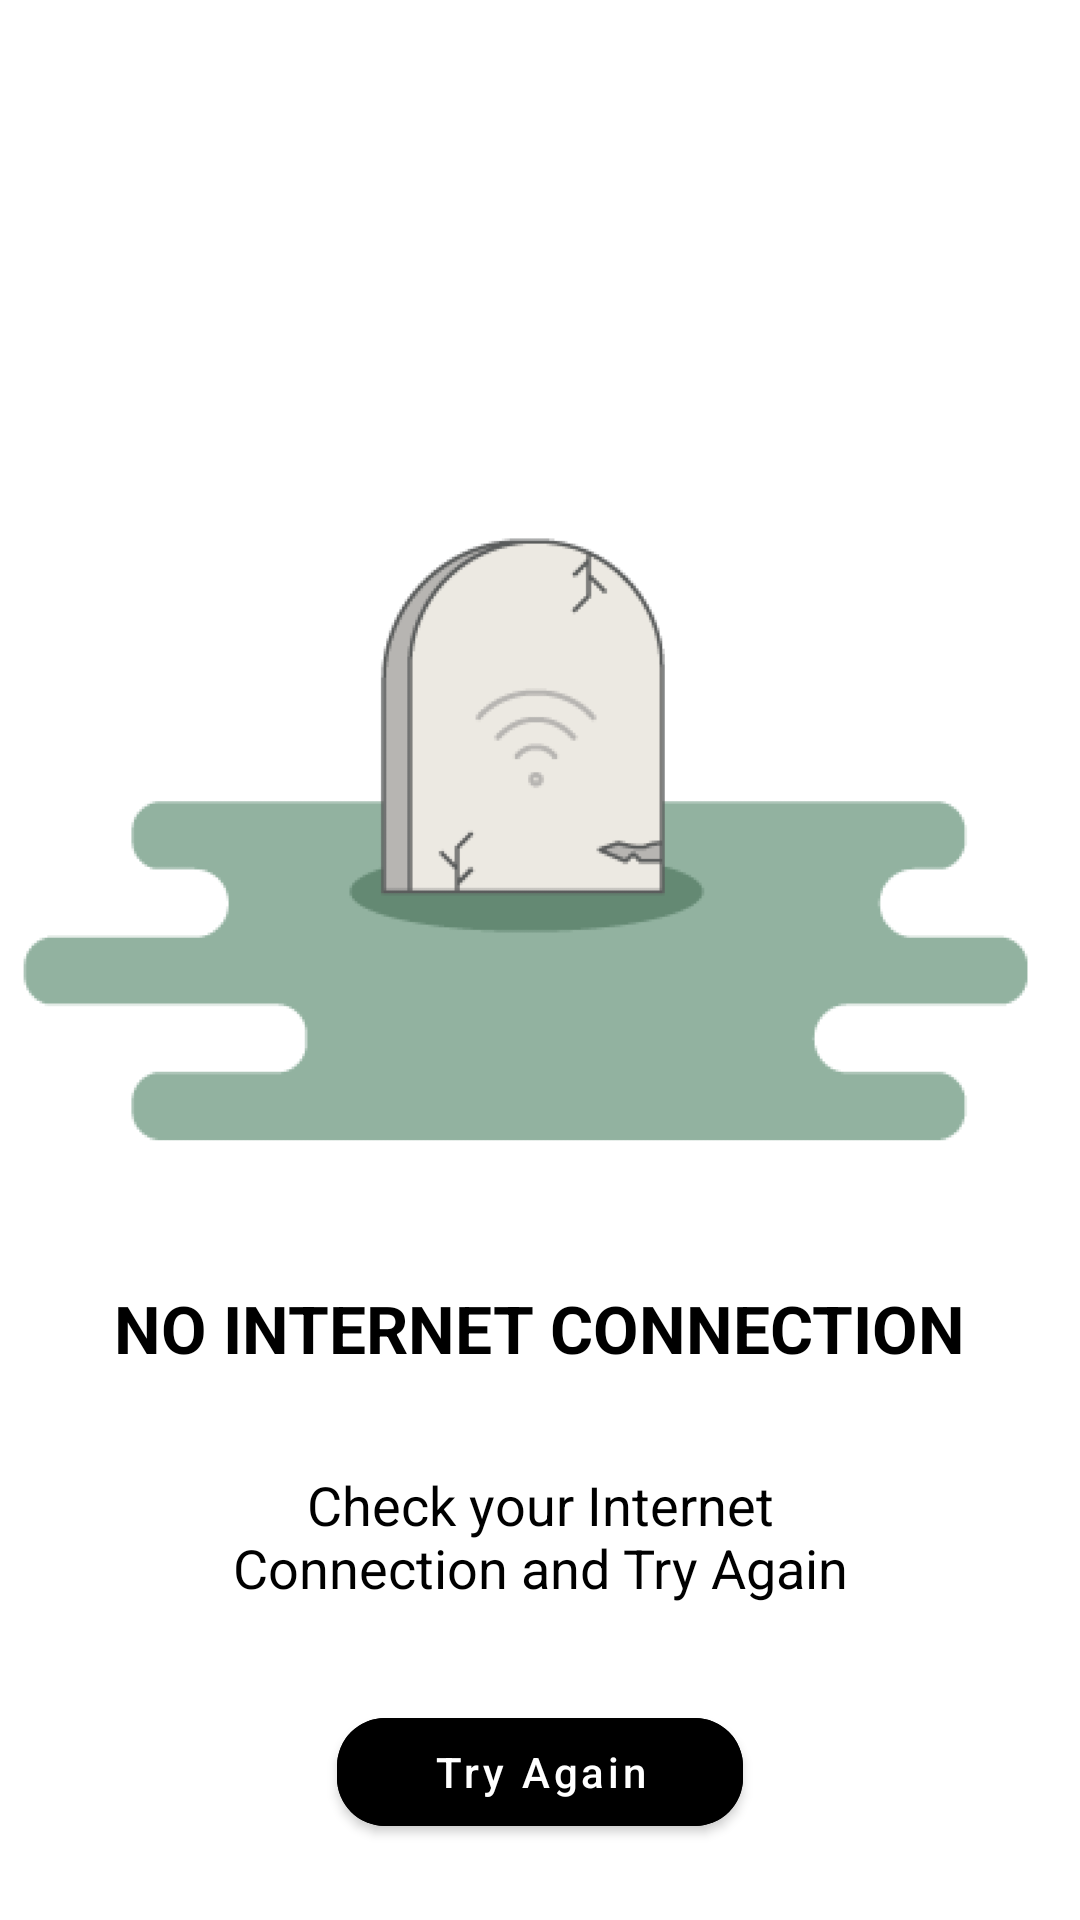

The Android layout XML behind this screen, and the referenced resources:
<!-- AndroidManifest.xml: application theme Theme.MyWebView -->
<!-- res/layout/activity_main.xml -->
<?xml version="1.0" encoding="utf-8"?>
<RelativeLayout xmlns:android="http://schemas.android.com/apk/res/android"
    xmlns:app="http://schemas.android.com/apk/res-auto"
    xmlns:tools="http://schemas.android.com/tools"
    android:layout_width="match_parent"
    android:layout_height="match_parent"
    tools:context=".MainActivity">


    <WebView
        android:id="@+id/WV"
        android:layout_width="match_parent"
        android:layout_height="match_parent"/>

    <RelativeLayout
        android:id="@+id/noInternetLayout"
        android:layout_width="match_parent"
        android:layout_height="match_parent"
        android:background="#FFFFFFFF">

        <ImageView
            android:id="@+id/no_internet_image"
            android:layout_width="wrap_content"
            android:layout_height="300dp"
            android:layout_marginTop="128dp"
            android:src="@drawable/no_internet" />

        <TextView
            android:id="@+id/no_internet_heading"
            android:layout_width="wrap_content"
            android:layout_height="wrap_content"
            android:layout_below="@id/no_internet_image"
            android:layout_centerHorizontal="true"
            android:textColor="#FF000000"
            android:text="No Internet Connection"
            android:textAllCaps="true"
            android:textAppearance="@style/TextAppearance.AppCompat.Large"
            android:textStyle="bold" />

        <TextView
            android:id="@+id/no_internet_text"
            android:layout_width="wrap_content"
            android:layout_height="wrap_content"
            android:layout_below="@id/no_internet_heading"
            android:layout_centerHorizontal="true"
            android:layout_marginHorizontal="64dp"
            android:layout_marginVertical="32dp"
            android:gravity="center"
            android:textColor="#FF000000"
            android:text="Check your Internet Connection and Try Again"
            android:textAppearance="@style/TextAppearance.AppCompat.Medium" />

        <com.google.android.material.button.MaterialButton
            android:id="@+id/btnNo"
            android:layout_width="wrap_content"
            android:layout_height="wrap_content"
            android:layout_below="@id/no_internet_text"
            android:layout_centerHorizontal="true"
            android:backgroundTint="@color/black"
            android:paddingHorizontal="32dp"
            android:textColor="#FFFFFFFF"
            android:text="Try Again"
            android:textAllCaps="false"
            app:cornerRadius="16dp" />


    </RelativeLayout>

</RelativeLayout>
<!-- resources referenced by this layout -->
<resources>
  <!-- drawable no_internet: png bitmap (drawable, 13094 bytes) -->
  <style name="Theme.MyWebView" parent="Theme.MaterialComponents.DayNight.NoActionBar">
          
          <item name="colorPrimary">@color/purple_500</item>
          <item name="colorPrimaryVariant">@color/purple_700</item>
          <item name="colorOnPrimary">@color/white</item>
          
          <item name="colorSecondary">@color/teal_200</item>
          <item name="colorSecondaryVariant">@color/teal_700</item>
          <item name="colorOnSecondary">@color/black</item>
          
          <item name="android:statusBarColor" tools:targetApi="l">?attr/colorPrimaryVariant</item>
          
  
      </style>
  <!-- not gathered from this repository: default colours our renderer supplied (Android Studio template values) -->
  <color name="purple_500">#FF6200EE</color>
  <color name="purple_700">#FF3700B3</color>
  <color name="teal_200">#FF03DAC5</color>
  <color name="teal_700">#FF018786</color>
  <color name="black">#FF000000</color>
  <color name="white">#FFFFFFFF</color>
</resources>
